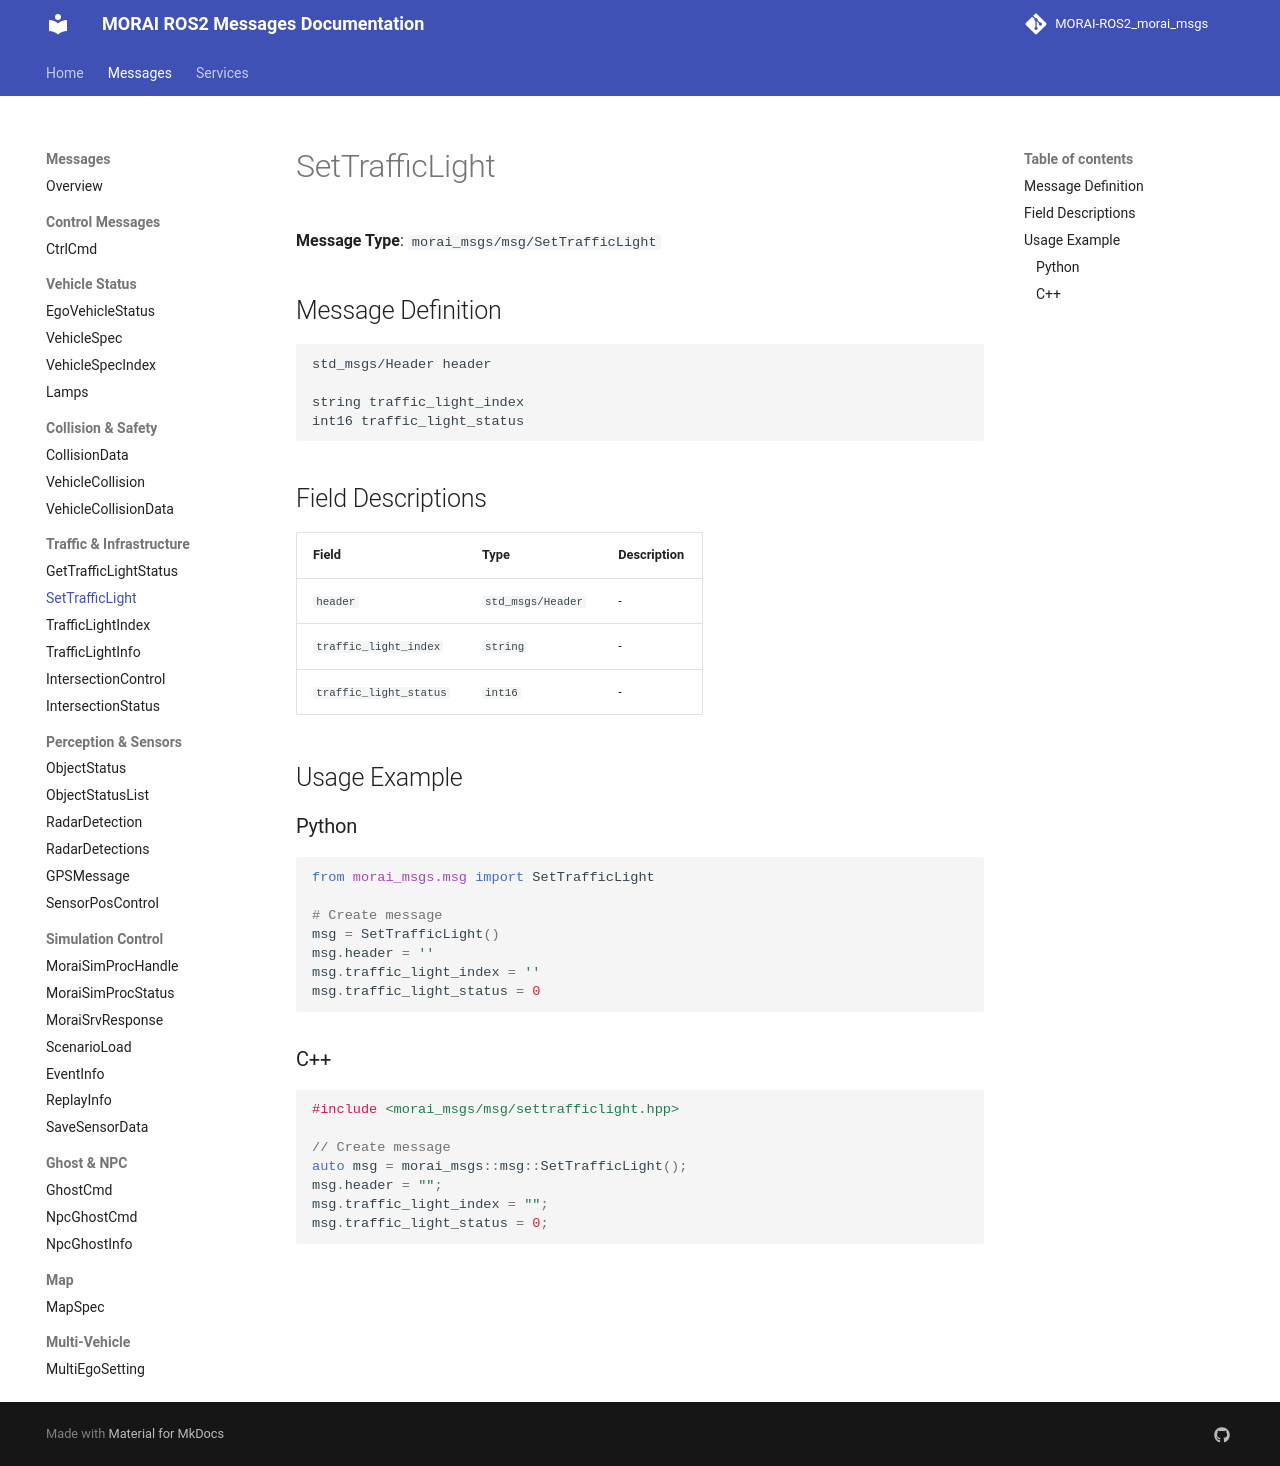

repository: Proejct-MR-2026/MR_Morai-Autoware_Morai-Disturbance-msg · page: messages/SetTrafficLight/index.html · generator: mkdocs

# SetTrafficLight

**Message Type**: `morai_msgs/msg/SetTrafficLight`

## Message Definition

```
std_msgs/Header header

string traffic_light_index
int16 traffic_light_status
```

## Field Descriptions

| Field | Type | Description |
|-------|------|-------------|
| `header` | `std_msgs/Header` | - |
| `traffic_light_index` | `string` | - |
| `traffic_light_status` | `int16` | - |

## Usage Example

### Python

```python
from morai_msgs.msg import SetTrafficLight

# Create message
msg = SetTrafficLight()
msg.header = ''
msg.traffic_light_index = ''
msg.traffic_light_status = 0
```

### C++

```cpp
#include <morai_msgs/msg/settrafficlight.hpp>

// Create message
auto msg = morai_msgs::msg::SetTrafficLight();
msg.header = "";
msg.traffic_light_index = "";
msg.traffic_light_status = 0;
```
